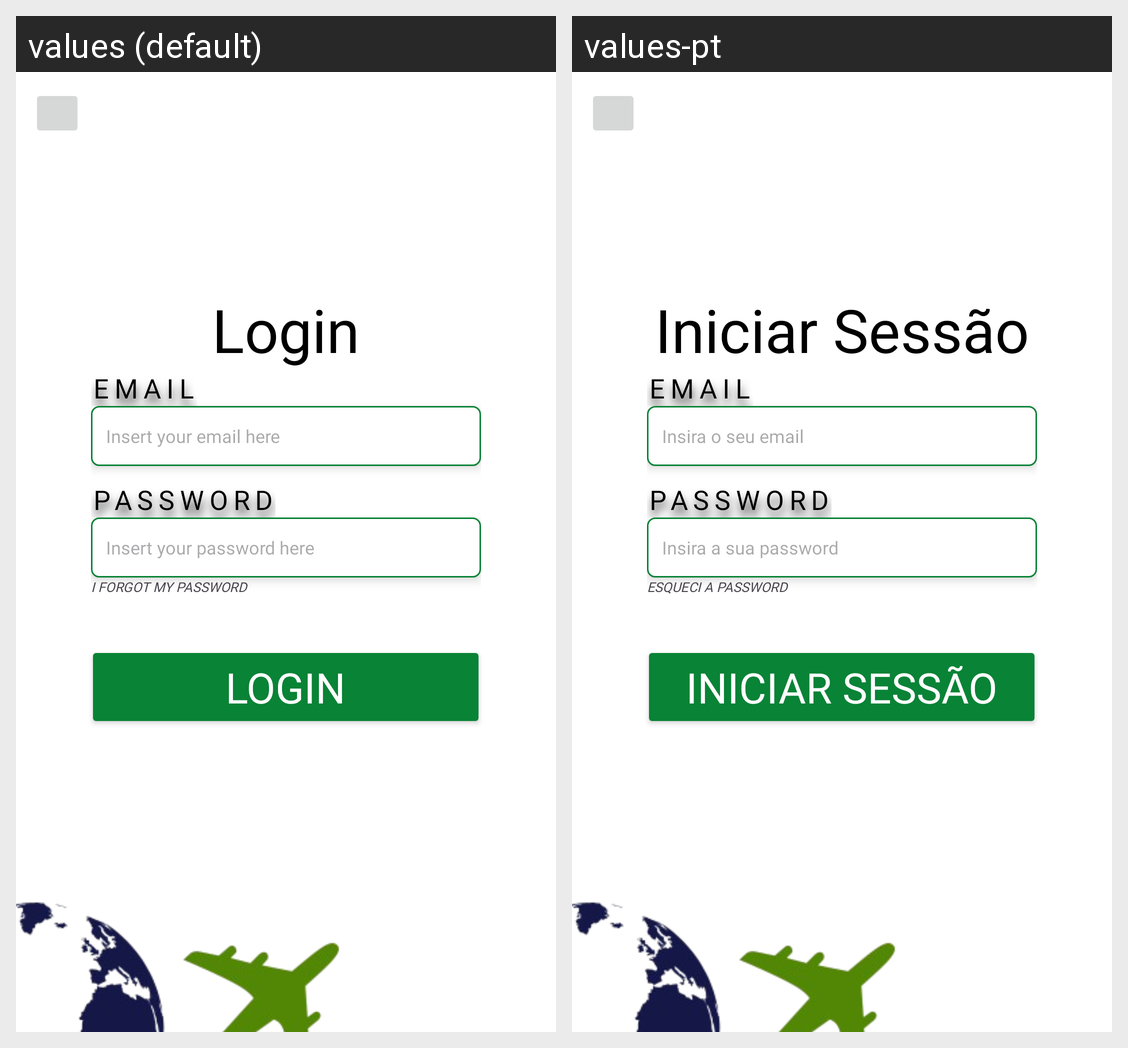

The Android screen above is rendered under two locales of the same app. Produce the string resources it draws, with the default and per-locale values.
Android screen res/layout/activity_login.xml rendered under 2 locales, left to right: values (default), values-pt. Device: Nexus 5 (rendered at 1080×1920; each locale shown at half size, 540×960, under a caption strip naming it); theme Theme.RoteiroAndroidApp.
Strings drawn on this screen, with the default value and each locale's value (text and hints the layout hard-codes, and strings that could not be matched under every locale, appear in the picture but are not listed):

login
  values: Login
  values-pt: Iniciar Sessão

edit_email
  values: Insert your email here
  values-pt: Insira o seu email

edit_password
  values: Insert your password here
  values-pt: Insira a sua password

recuperar
  values: I forgot my password
  values-pt: Esqueci a password
